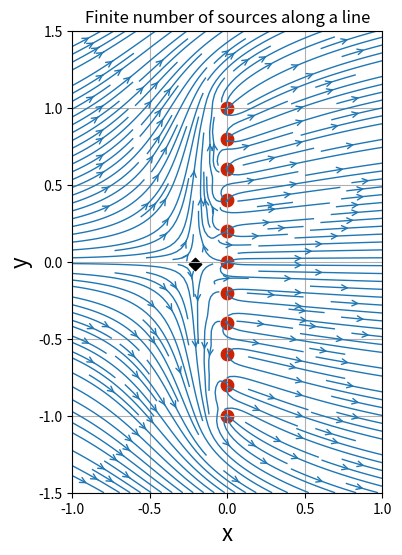
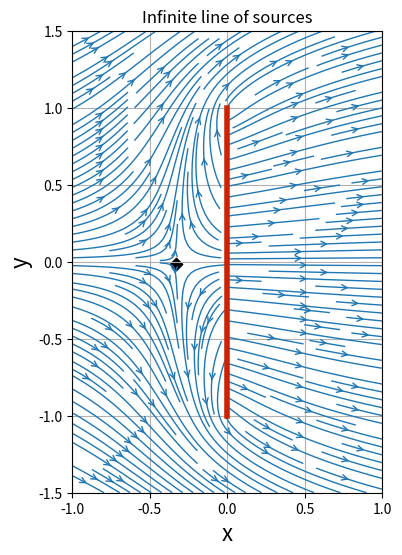

These figures' Python source, in order:
import numpy
import math
from matplotlib import pyplot
from scipy import integrate

N = 100                               # Number of points in each direction
x_start, x_end = -1.0, 1.0            # x-direction boundaries
y_start, y_end = -1.5, 1.5            # y-direction boundaries
x = numpy.linspace(x_start, x_end, N)    # computes a 1D-array for x
y = numpy.linspace(y_start, y_end, N)    # computes a 1D-array for y
X, Y = numpy.meshgrid(x, y)              # generates a mesh grid

u_inf = 1.0     # free-stream speed

# calculate the free-stream velocity components
u_freestream = u_inf * numpy.ones((N, N), dtype=float)
v_freestream = numpy.zeros((N, N), dtype=float)

#Finite number of sources along a line

class Source:
    """
    Contains information related to a source/sink.
    """
    def __init__(self, strength, x, y):
        """
        Sets the location and strength of the singularity.
        
        Parameters
        ----------
        strength: float
            Strength of the source/sink.
        x: float
            x-coordinate of the source/sink.
        y: float
            y-coordinate of the source/sink.
        """
        self.strength = strength
        self.x, self.y = x, y

    def velocity(self, X, Y):
        """
        Computes the velocity field generated by the source/sink.
        
        Parameters
        ----------
        X: 2D Numpy array of floats
            x-coordinate of the mesh points.
        Y: 2D Numpy array of floats
            y-coordinate of the mesh points.
        """
        self.u = (self.strength / (2 * math.pi) *
                  (X - self.x) / ((X - self.x)**2 + (Y - self.y)**2))
        self.v = (self.strength / (2 * math.pi) *
                  (Y - self.y) / ((X - self.x)**2 + (Y - self.y)**2))

    def stream_function(self, X, Y):
        """
        Computes the stream-function generated by the source/sink.
        
        Parameters
        ----------
        X: 2D Numpy array of floats
            x-coordinate of the mesh points.
        Y: 2D Numpy array of floats
            y-coordinate of the mesh points.
        """
        self.psi = (self.strength / (2 * math.pi) *
                    numpy.arctan2((Y - self.y), (X - self.x)))
        
N_sources = 11                                # number of sources
strength = 5.0                                # sum of all source strengths
strength_source = strength / N_sources        # strength of one source
x_source = numpy.zeros(N_sources, dtype=float)   # horizontal position of all sources (1D array)
y_source = numpy.linspace(-1.0, 1.0, N_sources)  # vertical position of all sources (1D array)

# create a source line (Numpy array of Source objects)
sources = numpy.empty(N_sources, dtype=object)
for i in range(N_sources):
    sources[i] = Source(strength_source, x_source[i], y_source[i])
    sources[i].velocity(X, Y)

# superposition of all sources to the free-stream flow
u = u_freestream.copy()
v = v_freestream.copy()
for source in sources:
    u += source.u
    v += source.v

# plot the streamlines
width = 4
height = (y_end - y_start) / (x_end - x_start) * width
pyplot.figure(figsize=(width, height))
pyplot.title('Finite number of sources along a line')
pyplot.grid()
pyplot.xlabel('x', fontsize=16)
pyplot.ylabel('y', fontsize=16)
pyplot.streamplot(X, Y, u, v,
                  density=2, linewidth=1, arrowsize=1, arrowstyle='->')
# plot the sources
pyplot.scatter(x_source, y_source,color='#CD2305', s=80, marker='o')
               
# compute the velocity magniture and indices of the stagnation point
# note: the stagnation point is approximated as the point with the smallest velocity magnitude
magnitude = numpy.sqrt(u**2 + v**2)
j_stagn, i_stagn = numpy.unravel_index(magnitude.argmin(), magnitude.shape)

# plot the stagnation point
pyplot.scatter(x[i_stagn], y[j_stagn],color='black', s=40, marker='D')               
pyplot.xlim(x_start, x_end)
pyplot.ylim(y_start, y_end); 

#Infinite line of sources

sigma = 2.5    # strength of the source-sheet

# boundaries of the source-sheet
y_min, y_max = -1.0, 1.0

# create the anonymous functions
integrand_u = lambda s, x, y: x / (x**2 + (y - s)**2)
integrand_v = lambda s, x, y: (y - s) / (x**2 + (y - s)**2)

# create a dummy function to vectorize
def integration(x, y, integrand):
    return integrate.quad(integrand, y_min, y_max, args=(x, y))[0]

vec_integration = numpy.vectorize(integration)

# compute the velocity field generated by the source-sheet
u_sheet = sigma / (2.0 * numpy.pi) * vec_integration(X, Y, integrand_u)
v_sheet = sigma / (2.0 * numpy.pi) * vec_integration(X, Y, integrand_v)

# superposition of the source-sheet to the uniform flow
u = u_freestream + u_sheet
v = v_freestream + v_sheet

# plot the streamlines
width = 4
height = (y_end - y_start) / (x_end - x_start) * width
pyplot.figure(figsize=(width, height))
pyplot.grid()
pyplot.title('Infinite line of sources')
pyplot.xlabel('x', fontsize=16)
pyplot.ylabel('y', fontsize=16)
pyplot.streamplot(X, Y, u, v,
                  density=2, linewidth=1, arrowsize=1, arrowstyle='->')
# plot the source sheet
pyplot.axvline(0.0,
               (y_min - y_start) / (y_end - y_start),
               (y_max - y_start) / (y_end - y_start),
               color='#CD2305', linewidth=4)
# compute the velocity magniture and indices of the stagnation point
# note: stagnation point approximated as point with smallest velocity magnitude
magnitude = numpy.sqrt(u**2 + v**2)
j_stagn, i_stagn = numpy.unravel_index(magnitude.argmin(), magnitude.shape)
# plot the stagnation point
pyplot.scatter(x[i_stagn], y[j_stagn],
               color='black', s=40, marker='D')
pyplot.xlim(x_start, x_end)
pyplot.ylim(y_start, y_end);       
        